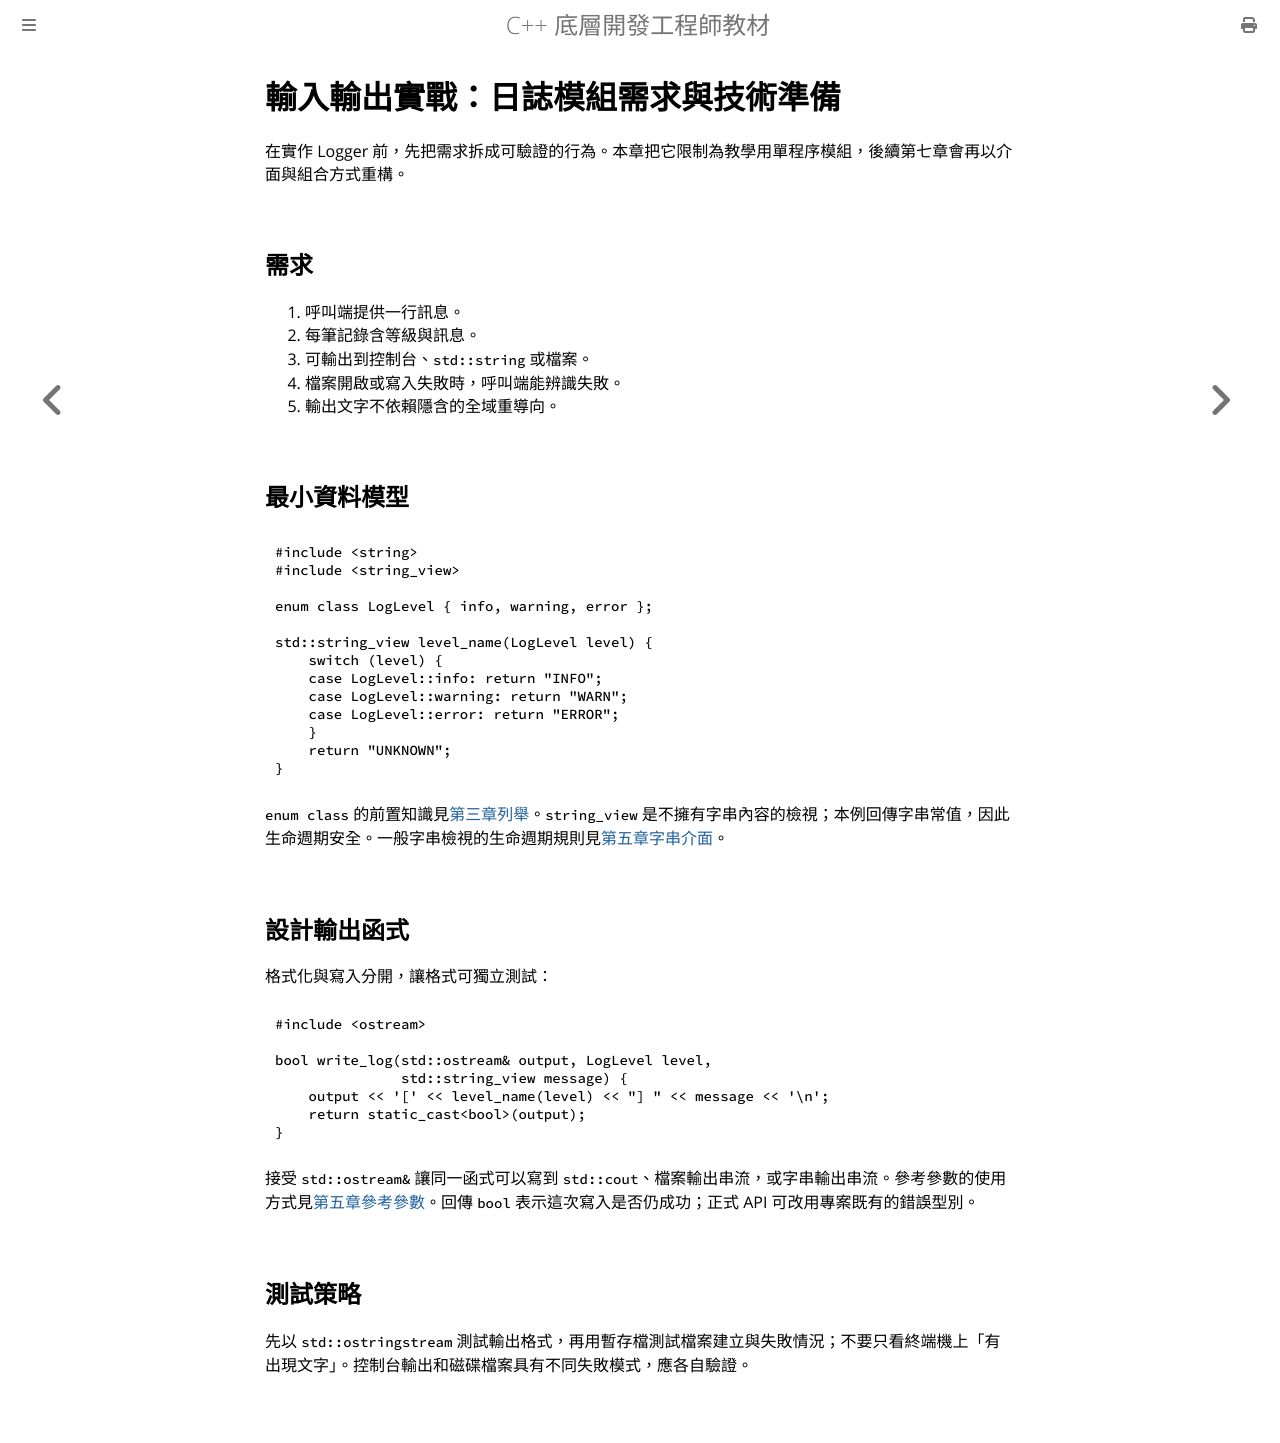

repository: haotingjet-cpu/learn-cpp · page: chapter_6/section_9.html · generator: mdbook

# 輸入輸出實戰：日誌模組需求與技術準備

在實作 Logger 前，先把需求拆成可驗證的行為。本章把它限制為教學用單程序模組，後續第七章會再以介面與組合方式重構。

## 需求

1. 呼叫端提供一行訊息。
2. 每筆記錄含等級與訊息。
3. 可輸出到控制台、`std::string` 或檔案。
4. 檔案開啟或寫入失敗時，呼叫端能辨識失敗。
5. 輸出文字不依賴隱含的全域重導向。

## 最小資料模型

```cpp
#include <string>
#include <string_view>

enum class LogLevel { info, warning, error };

std::string_view level_name(LogLevel level) {
    switch (level) {
    case LogLevel::info: return "INFO";
    case LogLevel::warning: return "WARN";
    case LogLevel::error: return "ERROR";
    }
    return "UNKNOWN";
}
```

`enum class` 的前置知識見[第三章列舉](../chapter_3/section_11.md)。`string_view` 是不擁有字串內容的檢視；本例回傳字串常值，因此生命週期安全。一般字串檢視的生命週期規則見[第五章字串介面](../chapter_5/section_11.md)。

## 設計輸出函式

格式化與寫入分開，讓格式可獨立測試：

```cpp
#include <ostream>

bool write_log(std::ostream& output, LogLevel level,
               std::string_view message) {
    output << '[' << level_name(level) << "] " << message << '\n';
    return static_cast<bool>(output);
}
```

接受 `std::ostream&` 讓同一函式可以寫到 `std::cout`、檔案輸出串流，或字串輸出串流。參考參數的使用方式見[第五章參考參數](../chapter_5/section_5.md)。回傳 `bool` 表示這次寫入是否仍成功；正式 API 可改用專案既有的錯誤型別。

## 測試策略

先以 `std::ostringstream` 測試輸出格式，再用暫存檔測試檔案建立與失敗情況；不要只看終端機上「有出現文字」。控制台輸出和磁碟檔案具有不同失敗模式，應各自驗證。
